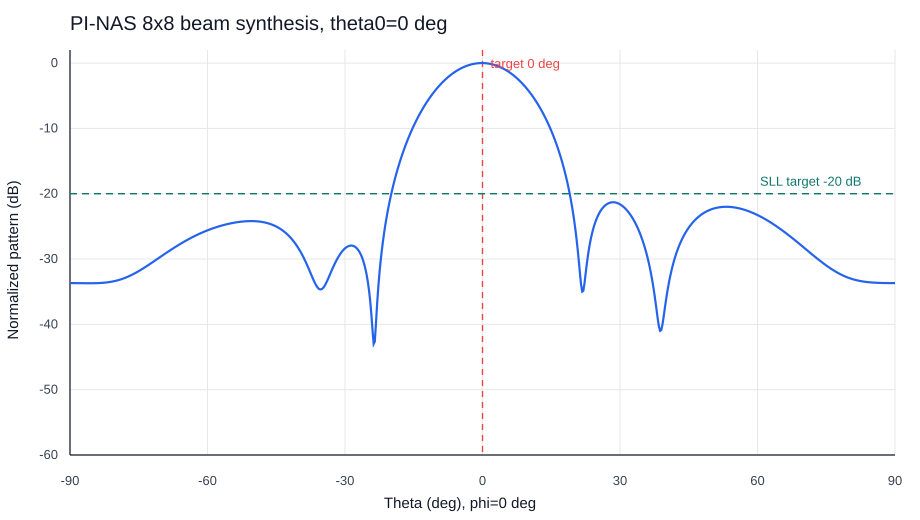

The data file committed next to this chart (first rows):
theta_deg, pattern_db
-90, -33.69
-89.75, -33.69
-89.5, -33.69
-89.25, -33.69
-89, -33.69
-88.75, -33.69
-88.5, -33.69
-88.25, -33.69
-88, -33.69
-87.75, -33.7
-87.5, -33.7
-87.25, -33.7
-87, -33.7
-86.75, -33.7
-86.5, -33.7
-86.25, -33.7
-86, -33.71
-85.75, -33.71
-85.5, -33.71
-85.25, -33.7
-85, -33.7
-84.75, -33.7
-84.5, -33.7
-84.25, -33.69
-84, -33.69
-83.75, -33.68
-83.5, -33.67
-83.25, -33.66
-83, -33.65
-82.75, -33.64
-82.5, -33.62
-82.25, -33.6
-82, -33.58
-81.75, -33.56
-81.5, -33.54
-81.25, -33.51
-81, -33.48
-80.75, -33.45
-80.5, -33.41
-80.25, -33.37
-80, -33.33
-79.75, -33.29
-79.5, -33.24
-79.25, -33.19
-79, -33.13
-78.75, -33.08
-78.5, -33.02
-78.25, -32.95
-78, -32.89
-77.75, -32.81
-77.5, -32.74
-77.25, -32.66
-77, -32.58
-76.75, -32.5
-76.5, -32.42
-76.25, -32.33
-76, -32.24
-75.75, -32.14
-75.5, -32.05
-75.25, -31.95
... 661 more rows
